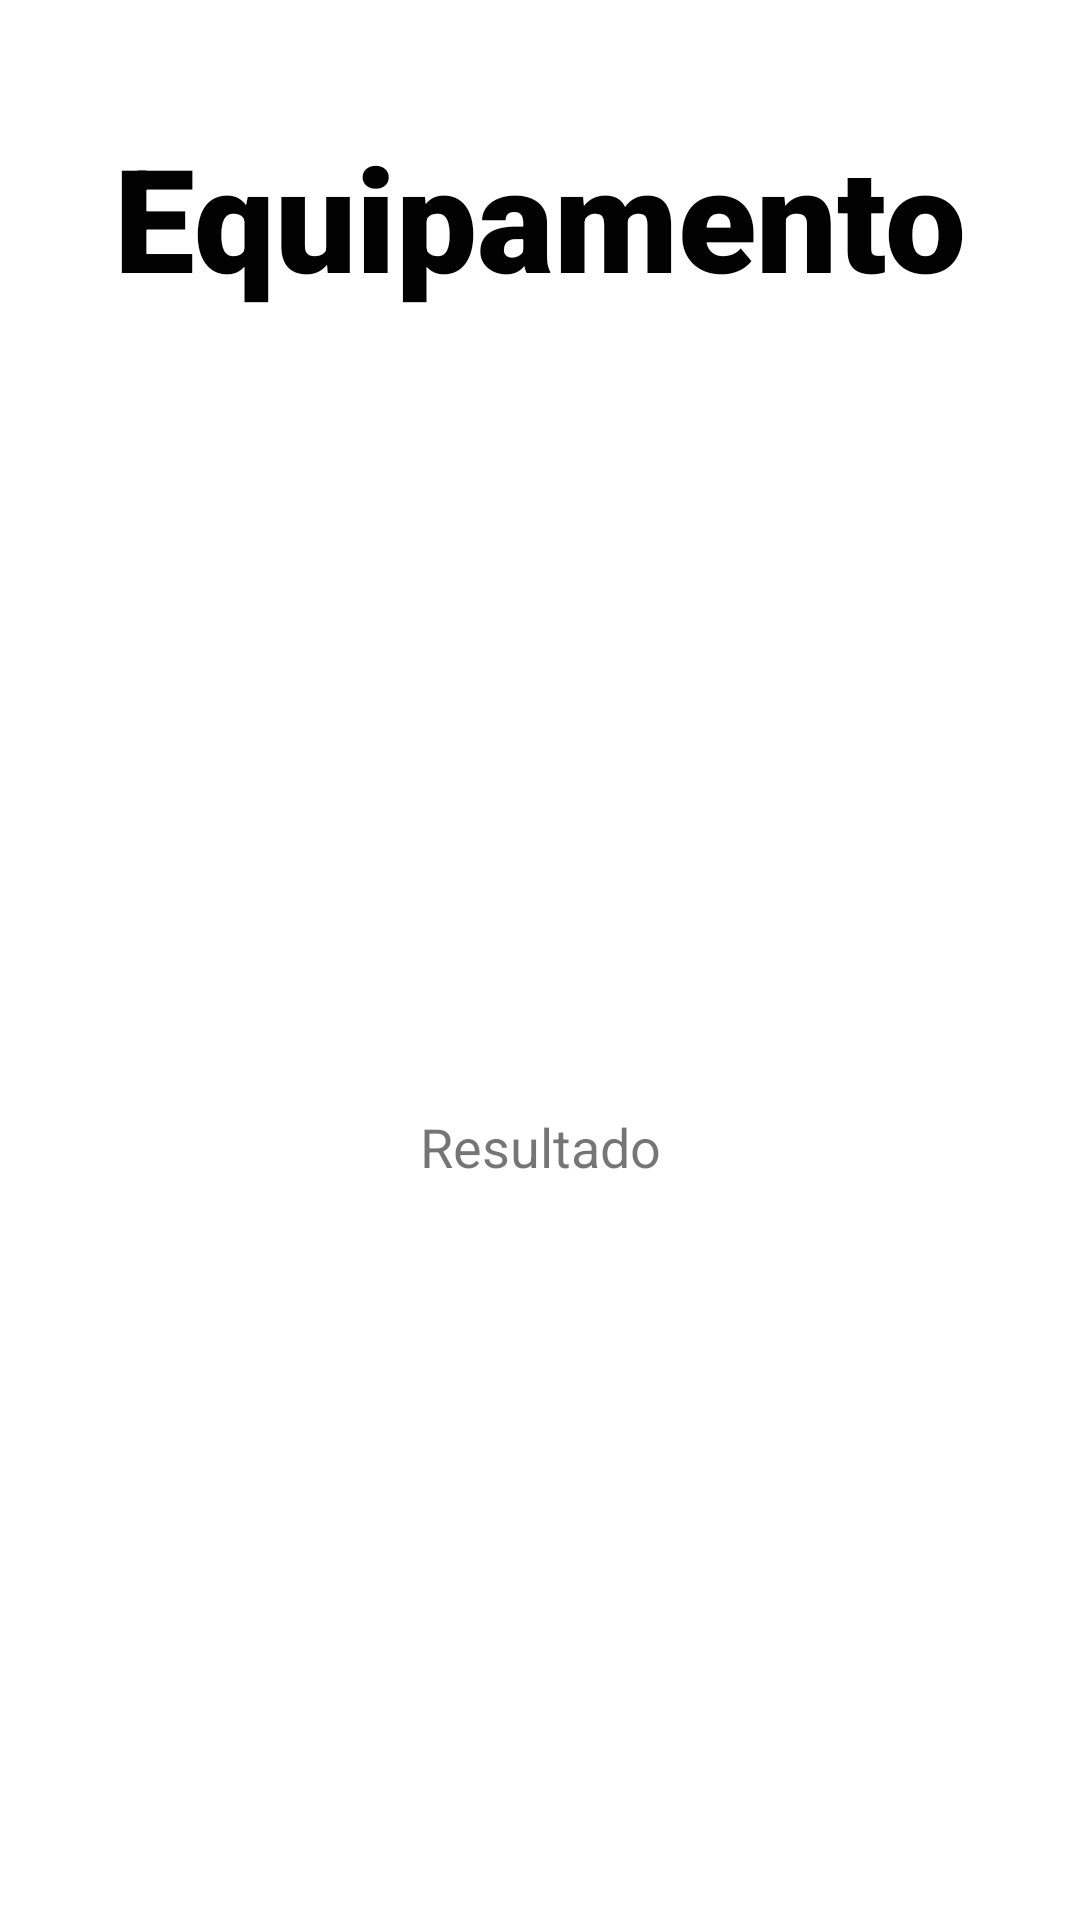

Layout XML and referenced resources for this Android screen:
<!-- AndroidManifest.xml: activity theme Theme.BTZMobileApp -->
<!-- res/layout/activity_ler_equipamento.xml -->
<?xml version="1.0" encoding="utf-8"?>
<androidx.constraintlayout.widget.ConstraintLayout xmlns:android="http://schemas.android.com/apk/res/android"
    xmlns:app="http://schemas.android.com/apk/res-auto"
    xmlns:tools="http://schemas.android.com/tools"
    android:layout_width="match_parent"
    android:layout_height="match_parent"
    android:background="@android:color/white"
    tools:context=".views.activities.admin.LerEquipamentoActivity">

    <TextView
        android:id="@+id/txtTitulo"
        android:layout_width="wrap_content"
        android:layout_height="wrap_content"
        android:layout_marginTop="40dp"
        android:text="Equipamento"
        android:textColor="#020202"
        android:textSize="48sp"
        android:fontFamily="sans-serif-black"
        app:layout_constraintTop_toTopOf="parent"
        app:layout_constraintStart_toStartOf="parent"
        app:layout_constraintEnd_toEndOf="parent" />

    <TextView
        android:id="@+id/txtResultado"
        android:layout_width="wrap_content"
        android:layout_height="wrap_content"
        android:textSize="18sp"
        android:text="Resultado"
        android:gravity="center"
        android:layout_marginTop="20dp"
        app:layout_constraintTop_toBottomOf="@+id/txtTitulo"
        app:layout_constraintStart_toStartOf="parent"
        app:layout_constraintEnd_toEndOf="parent"
        app:layout_constraintBottom_toBottomOf="parent"
        android:padding="16dp"
        android:textAlignment="center" />

</androidx.constraintlayout.widget.ConstraintLayout>
<!-- resources referenced by this layout -->
<resources>
  <style name="Theme.BTZMobileApp" parent="Theme.AppCompat.Light.DarkActionBar">
          
          <item name="colorPrimary">@color/purple_500</item>
          <item name="colorPrimaryDark">@color/purple_700</item>
          <item name="colorAccent">@color/teal_200</item>
      </style>
  <!-- not gathered from this repository: default colours our renderer supplied (Android Studio template values) -->
  <color name="purple_500">#FF6200EE</color>
  <color name="purple_700">#FF3700B3</color>
  <color name="teal_200">#FF03DAC5</color>
</resources>
